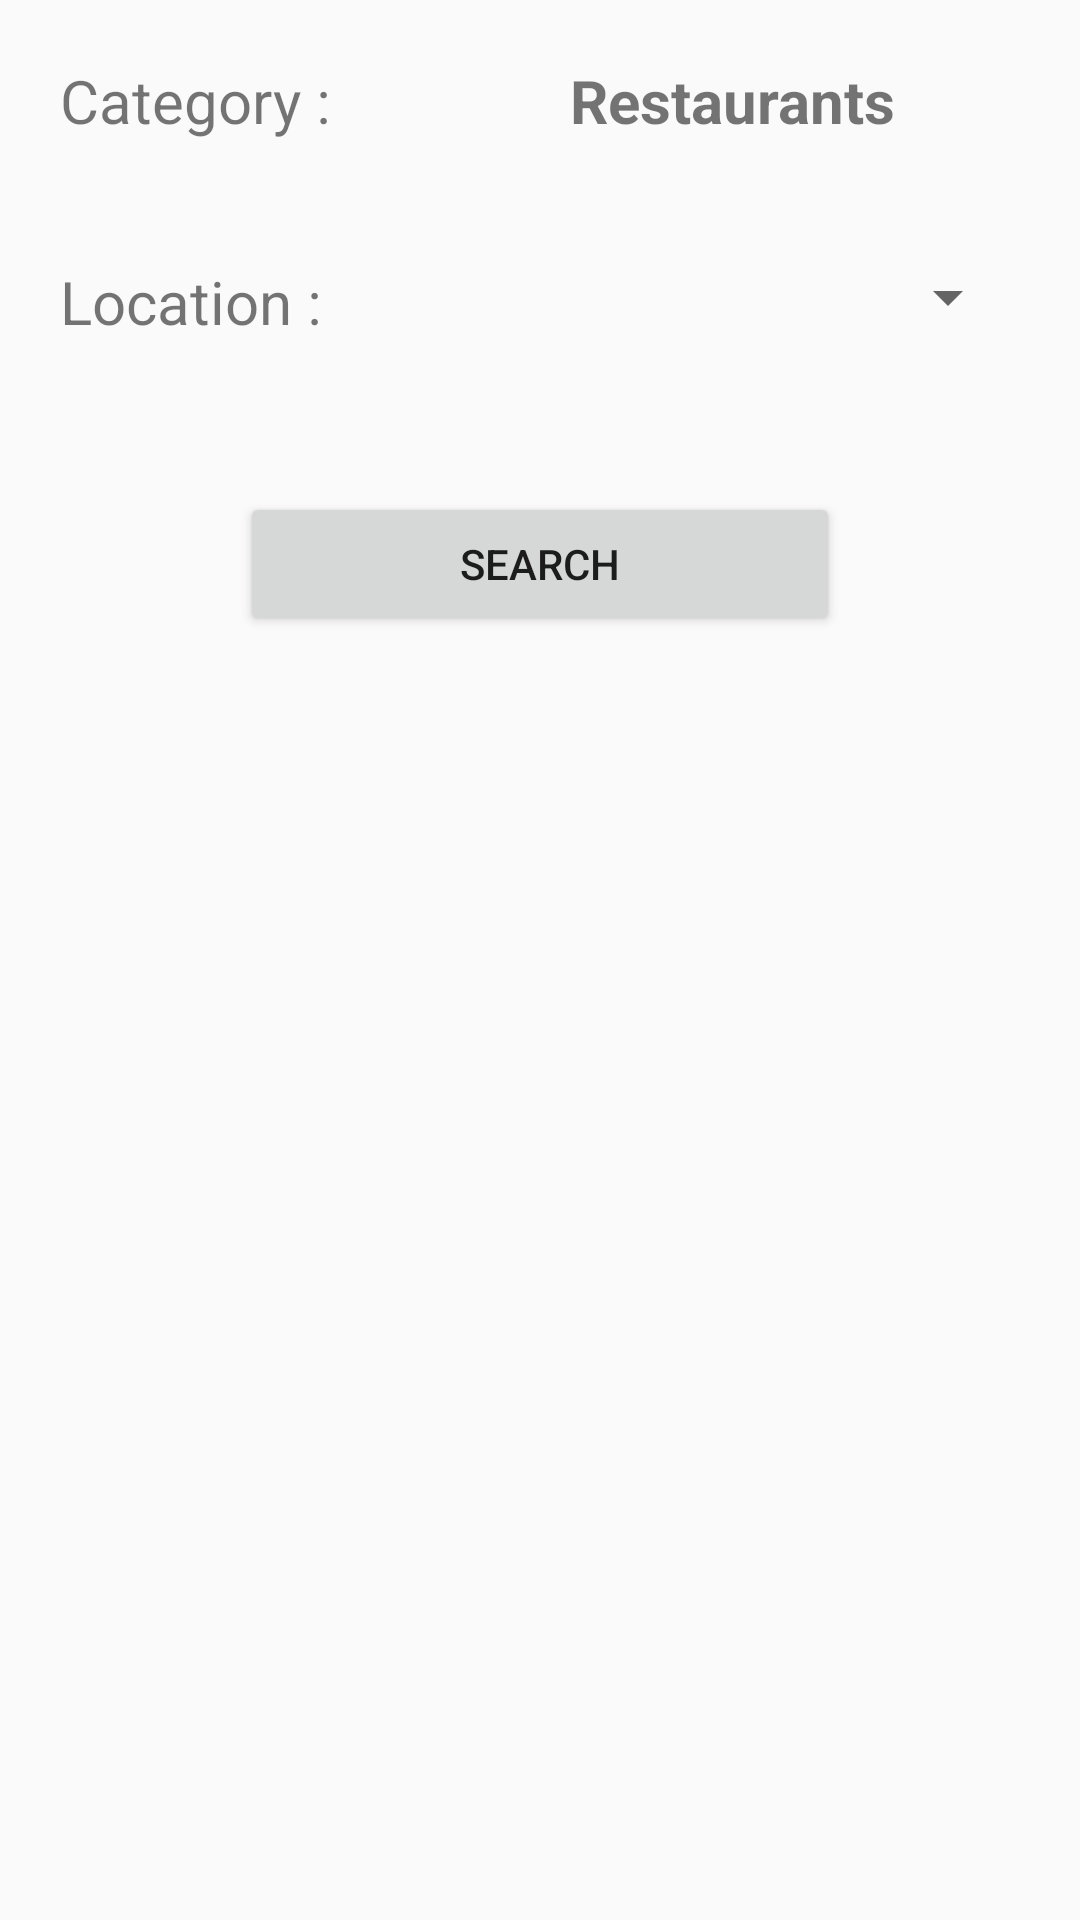

Write the Android layout XML for this screen, with the resource values it uses.
<!-- AndroidManifest.xml: application theme AppTheme -->
<!-- res/layout/activity_main.xml -->
<LinearLayout xmlns:android="http://schemas.android.com/apk/res/android"
    android:layout_width="match_parent"
    android:layout_height="match_parent"
    android:orientation="vertical">
    
    <LinearLayout
        android:layout_width="fill_parent"
        android:layout_height="wrap_content"
        android:orientation="horizontal"
        android:layout_margin="10sp">

        <TextView
            style="@style/custemTextView"
            android:layout_width="fill_parent"
            android:layout_height="wrap_content"
            android:text="Category : "
            android:layout_weight="0.5"/>

        <TextView
            style="@style/custemTextView"
            android:layout_width="fill_parent"
            android:layout_height="wrap_content"
            android:text="Restaurants"
            android:layout_weight="0.5"
            android:textStyle="bold"/>
    </LinearLayout>

    <LinearLayout
        android:layout_width="fill_parent"
        android:layout_height="wrap_content"
        android:orientation="horizontal"
        android:layout_margin="10sp">

        <TextView
            style="@style/custemTextView"
            android:layout_width="fill_parent"
            android:layout_height="wrap_content"
            android:text="Location : "
            android:layout_weight="0.5"/>

       <Spinner
           style="@style/custemTextView"
           android:layout_width="fill_parent"
           android:layout_height="wrap_content"
           android:layout_weight="0.5"
           android:id="@+id/spinner" />
    </LinearLayout>

    <Button
        android:layout_marginTop="30sp"
        android:layout_width="fill_parent"
        android:layout_height="wrap_content"
        android:text="Search"
        android:layout_marginLeft="80sp"
        android:layout_marginRight="80sp"
        android:onClick="searchRestaurants"/>

</LinearLayout>
<!-- resources referenced by this layout -->
<resources>
  <style name="custemTextView">
          <item name="android:textSize">20sp</item>
          <item name="android:layout_margin">10sp</item>
      </style>
  <style name="AppTheme" parent="Theme.AppCompat.Light.DarkActionBar">
          
      </style>
</resources>
